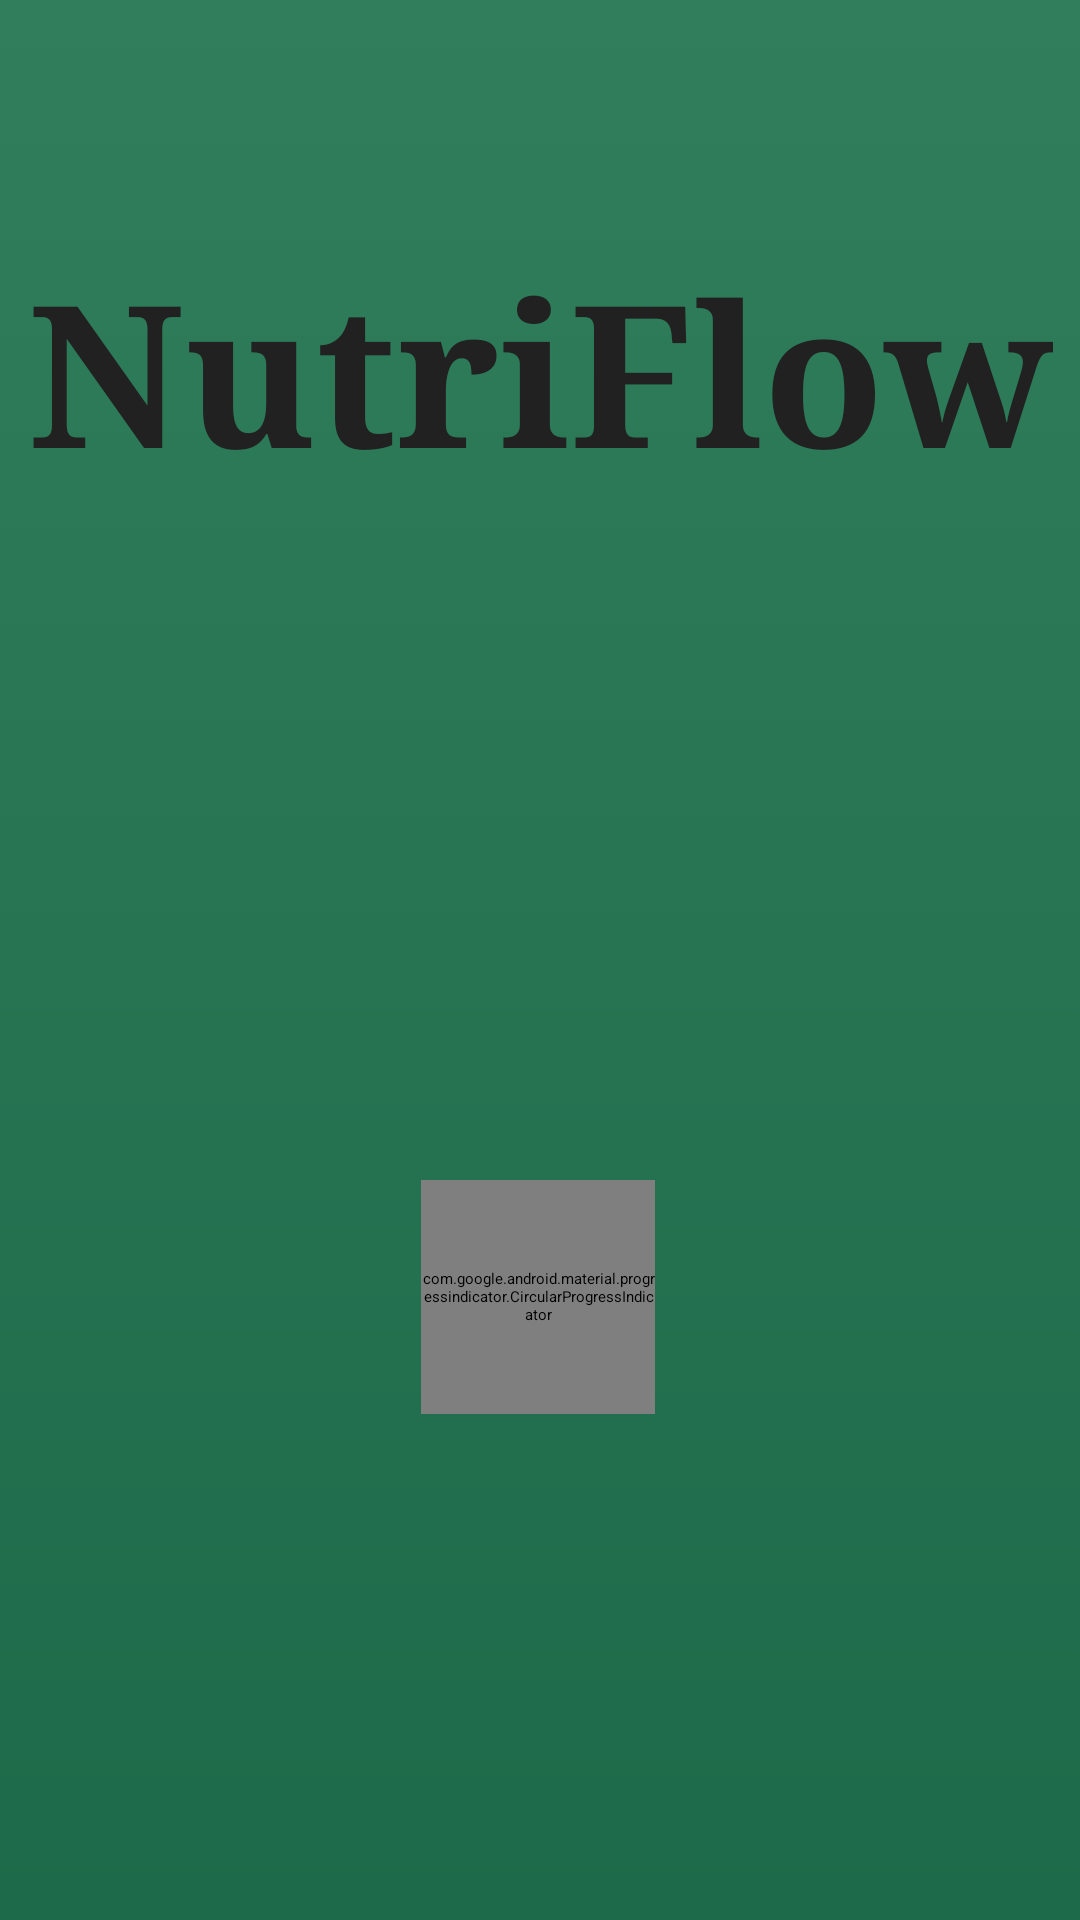

Layout XML and referenced resources for this Android screen:
<!-- AndroidManifest.xml: application theme Theme.AIDietTracker -->
<!-- res/layout/activity_onboarding_splash.xml -->
<?xml version="1.0" encoding="utf-8"?>
<androidx.constraintlayout.widget.ConstraintLayout xmlns:android="http://schemas.android.com/apk/res/android"
    xmlns:app="http://schemas.android.com/apk/res-auto"
    android:layout_width="match_parent"
    android:layout_height="match_parent"
    android:background="@drawable/bg_onboarding_gradient">

    <TextView
        android:id="@+id/text_brand"
        android:layout_width="wrap_content"
        android:layout_height="wrap_content"
        android:layout_marginTop="88dp"
        android:fontFamily="serif"
        android:includeFontPadding="false"
        android:letterSpacing="0"
        android:text="@string/onboarding_brand_name"
        android:textColor="@color/text_primary"
        android:textSize="66sp"
        android:textStyle="bold"
        app:layout_constraintEnd_toEndOf="parent"
        app:layout_constraintStart_toStartOf="parent"
        app:layout_constraintTop_toTopOf="parent" />

    <com.google.android.material.progressindicator.CircularProgressIndicator
        android:id="@+id/tap_ring"
        android:layout_width="78dp"
        android:layout_height="78dp"
        app:indeterminate="true"
        app:indeterminateAnimationType="contiguous"
        app:indicatorColor="@android:color/white"
        app:indicatorSize="78dp"
        app:layout_constraintBottom_toBottomOf="parent"
        app:layout_constraintEnd_toEndOf="parent"
        app:layout_constraintHorizontal_bias="0.498"
        app:layout_constraintStart_toStartOf="parent"
        app:layout_constraintTop_toBottomOf="@id/text_brand"
        app:layout_constraintVertical_bias="0.575"
        app:trackColor="@color/onboarding_ring"
        app:trackThickness="3dp" />

</androidx.constraintlayout.widget.ConstraintLayout>
<!-- resources referenced by this layout -->
<resources>
  <color name="onboarding_ring">#CFE5DB</color>
  <color name="text_primary">#212121</color>
  <!-- drawable bg_onboarding_gradient (drawable) -->
  <?xml version="1.0" encoding="utf-8"?>
  <shape xmlns:android="http://schemas.android.com/apk/res/android" android:shape="rectangle">
      <gradient
          android:angle="270"
          android:startColor="@color/onboarding_green_top"
          android:endColor="@color/onboarding_green_bottom"
          android:type="linear" />
  </shape>
  <string name="onboarding_brand_name">NutriFlow</string>
  <color name="onboarding_green_top">#317E5C</color>
  <color name="onboarding_green_bottom">#1D6A4A</color>
</resources>
